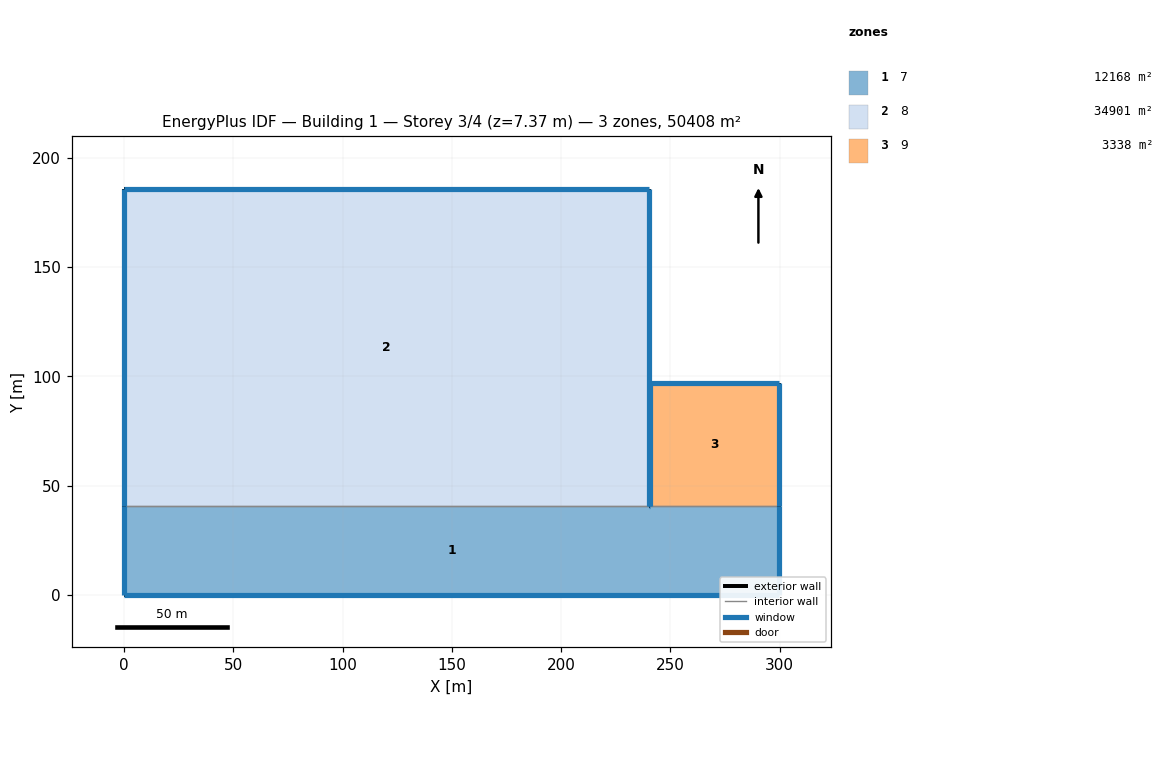
=== STOREY PLAN SPEC (per zone: floor XY polygon, exterior-wall plan segments, windows/doors) ===
zone 1: 7  (12168.4 m²)
  floor: (0.00, 0.00) (299.64, 0.00) (299.64, 40.61) (0.00, 40.61)
  exterior wall: (299.64, 0.00) – (0.00, 0.00)  [299.6 m]
    window: (0.01, 0.00) – (299.63, 0.00)  [497.4 m²]
  exterior wall: (0.00, 0.00) – (0.00, 40.61)  [40.6 m]
    window: (0.00, 40.60) – (0.00, 0.01)  [47.9 m²]
  exterior wall: (240.20, 40.61) – (240.44, 40.61)  [0.2 m]
    window: (240.43, 40.61) – (240.21, 40.61)  [0.1 m²]
  exterior wall: (299.64, 40.61) – (299.64, 0.00)  [40.6 m]
    window: (299.64, 0.01) – (299.64, 40.60)  [79.6 m²]
  interior walls: 2
zone 2: 8  (34901.1 m²)
  floor: (0.00, 40.61) (240.20, 40.61) (240.20, 185.91) (0.00, 185.91)
  exterior wall: (0.00, 40.61) – (0.00, 185.91)  [145.3 m]
    window: (0.00, 185.90) – (0.00, 40.62)  [171.4 m²]
  exterior wall: (0.00, 185.91) – (240.20, 185.91)  [240.2 m]
    window: (240.19, 185.91) – (0.01, 185.91)  [158.5 m²]
  exterior wall: (240.20, 185.91) – (240.20, 40.61)  [145.3 m]
    window: (240.20, 40.62) – (240.20, 185.90)  [284.7 m²]
  interior walls: 1
zone 3: 9  (3338.3 m²)
  floor: (240.44, 40.61) (299.64, 40.61) (299.64, 97.00) (240.44, 97.00)
  exterior wall: (299.64, 97.00) – (299.64, 40.61)  [56.4 m]
    window: (299.64, 40.62) – (299.64, 96.99)  [110.5 m²]
  exterior wall: (240.44, 40.61) – (240.44, 97.00)  [56.4 m]
    window: (240.44, 96.99) – (240.44, 40.62)  [66.5 m²]
  exterior wall: (240.44, 97.00) – (299.64, 97.00)  [59.2 m]
    window: (299.63, 97.00) – (240.45, 97.00)  [39.1 m²]
  interior walls: 1

=== DERIVED (storey summary) ===
Building: Building 1
Storey: 3 of 4  (floor level z = 7.37 m)
Storey gross floor area: 50407.7 m²
Zones on this storey: 3
  - 7: floor 12168.4 m²; exterior wall 381.1 m (922.3 m²); 4 window(s) 625.0 m²; WWR 67.8%
  - 8: floor 34901.1 m²; exterior wall 530.8 m (1284.5 m²); 3 window(s) 614.7 m²; WWR 47.9%
  - 9: floor 3338.3 m²; exterior wall 172.0 m (416.2 m²); 3 window(s) 216.1 m²; WWR 51.9%
Zone adjacency (shared interzone walls):
  - 7 ↔ 8
  - 7 ↔ 9